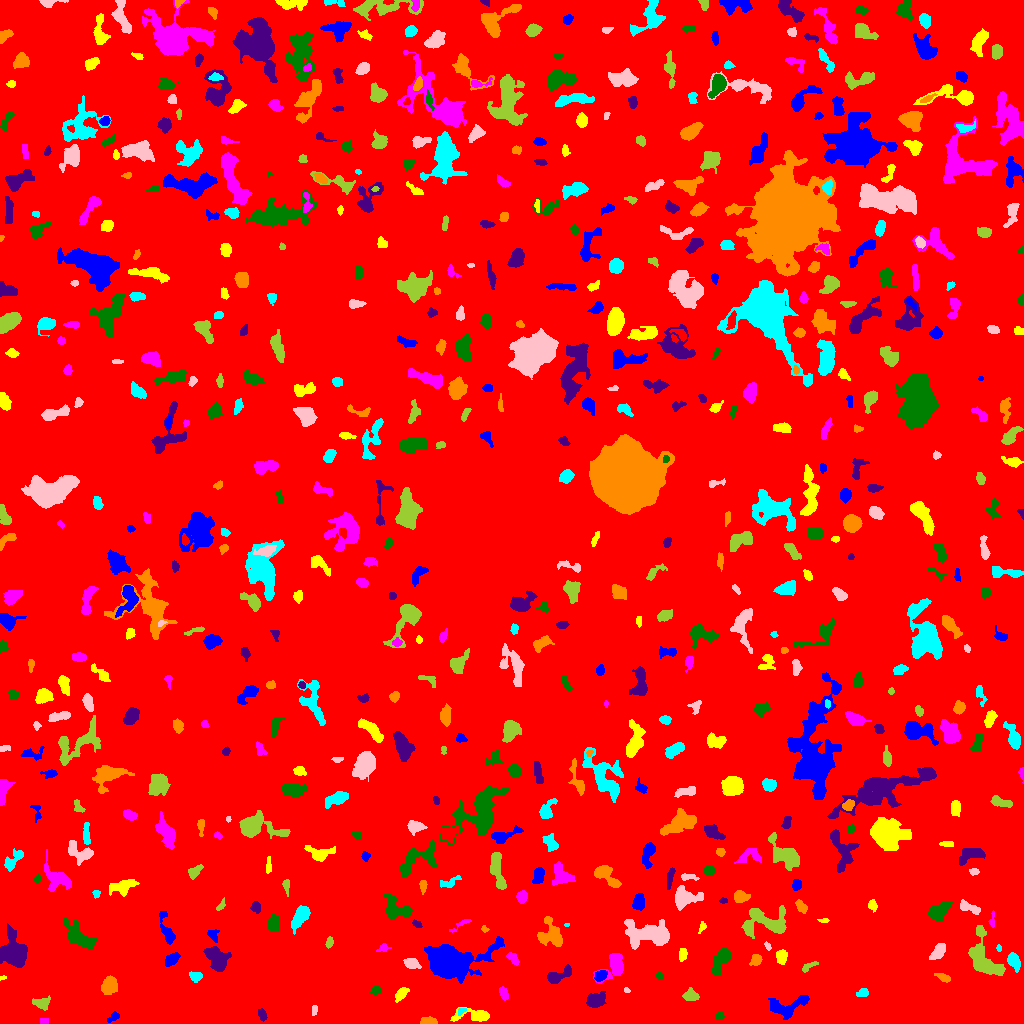

The file beside this chart, header and first rows:
ID, X, Y, A, B, theta, total_flux, mu_max, mu_median, mu_mean, R_fwhm, R_e, R10, R90, x_start, x_end, y_start, y_end, area, greylevel
0, 516.5, 527.5, 301, 294.2, 1.405, 1222784, 11.0, 1.0, 1.455, 52.19, 224.3, 84.05, 377.4, 0, 1023, 0, 1023, 840429, 1.455
1, 113.3, 6.329, 3.637, 1.809, 0.5932, 173.0, 3.0, 2.0, 1.922, 4.37, 3.141, 1.262, 4.754, 107, 119, 1, 12, 90, 6.922
2, 474.7, 8.001, 9.693, 2.973, -0.004042, 1124, 12.0, 3.0, 3.772, 4.26, 4.886, 1.784, 8.425, 450, 489, 2, 16, 298, 6.772
3, 43.23, 2.654, 2.391, 1.509, 0.01204, 78.0, 3.0, 1.5, 1.444, 2.932, 2.326, 0.7979, 3.568, 40, 48, 0, 5, 54, 7.444
4, 719.3, 7.212, 1.942, 1.388, 0.2197, 118.0, 6.0, 2.0, 1.934, 2.706, 2.111, 0.7979, 3.241, 715, 724, 4, 11, 61, 6.934
5, 262.1, 8.661, 2.953, 1.744, -1.259, 221.0, 7.0, 2.0, 2.376, 2.523, 2.821, 0.9772, 4.652, 258, 267, 2, 15, 93, 6.376
6, 428.1, 2.048, 4.089, 1.739, -0.02415, 541.0, 10.0, 4.0, 4.746, 4.184, 3.192, 1.262, 5.078, 420, 437, 0, 7, 114, 9.746
7, 461.7, 13.32, 2.177, 1.365, 0.5059, 75.0, 3.0, 1.0, 1.442, 2.585, 1.954, 0.7979, 3.192, 458, 466, 8, 15, 52, 8.442
8, 314, 13.23, 2.556, 1.395, 1.444, 107.0, 4.0, 2.0, 1.845, 3.385, 2.459, 0.9772, 3.785, 312, 317, 8, 18, 58, 5.845
9, 41.24, 20.62, 4.194, 2.679, -0.06002, 449.0, 6.0, 2.0, 2.641, 4.983, 3.827, 1.493, 6.05, 32, 50, 13, 28, 170, 6.641
10, 418.3, 21.26, 10.99, 10.47, -0.7444, 1827, 10.0, 2.0, 2.873, 5.232, 7.777, 2.585, 12.74, 393, 440, 0, 47, 636, 5.873
11, 786.5, 16.6, 10.84, 4.949, 0.2438, 1066, 6.0, 2.0, 2.385, 8.078, 6.433, 2.459, 10.05, 768, 809, 4, 28, 447, 6.385
12, 401.5, 29.64, 3.671, 1.89, 0.7981, 523.0, 9.0, 3.0, 3.709, 4.107, 3.29, 1.262, 5.262, 395, 409, 21, 36, 141, 9.709
13, 503.5, 30.37, 3.584, 1.855, -1.244, 208.0, 4.0, 2.0, 1.944, 4.514, 3.241, 1.262, 5.171, 499, 508, 23, 37, 107, 5.944
14, 375.3, 32.97, 2.37, 1.808, 0.02335, 226.0, 8.0, 2.0, 2.723, 2.764, 2.585, 0.9772, 4.222, 370, 381, 29, 38, 83, 6.723
15, 595.3, 23.03, 4.264, 3.146, 0.3141, 1244, 11.0, 4.0, 4.822, 5.67, 4.618, 1.871, 7.421, 586, 606, 16, 32, 258, 8.822
16, 108.9, 38.07, 4.032, 3.312, 1.146, 956.0, 9.0, 3.0, 3.72, 5.352, 4.583, 1.871, 7.464, 101, 117, 29, 48, 257, 7.72
17, 863, 30.77, 3.077, 1.974, 0.2166, 177.0, 6.0, 1.5, 1.883, 2.523, 2.821, 0.9772, 4.853, 856, 868, 27, 35, 94, 5.883
18, 626.6, 33.1, 1.631, 1.181, -0.2103, 50.0, 3.0, 1.0, 1.515, 2.185, 1.693, 0.5642, 2.706, 624, 630, 31, 36, 33, 6.515
19, 690.3, 27.9, 3.535, 2.538, -0.07889, 397.0, 6.0, 2.0, 2.513, 4.652, 3.656, 1.382, 5.971, 682, 699, 23, 36, 158, 6.513
20, 417.3, 39.72, 1.982, 1.381, 0.64, 89.0, 4.0, 1.0, 1.534, 2.985, 2.034, 0.7979, 3.338, 413, 421, 36, 44, 58, 8.534
21, 600.2, 47.77, 3.286, 2.374, 0.6375, 389.0, 6.0, 3.0, 3.087, 4.951, 3.613, 1.493, 5.528, 594, 607, 42, 53, 126, 8.087
22, 2.734, 45.83, 1.835, 1.047, 0.1708, 94.0, 6.0, 3.0, 3.241, 2.459, 1.693, 0.5642, 2.646, 0, 6, 43, 48, 29, 6.241
23, 615.2, 59.65, 6.758, 4.367, 1.124, 1185, 9.0, 2.0, 3.238, 5.809, 5.202, 2.111, 8.63, 593, 623, 40, 70, 366, 7.238
24, 659.5, 47.5, 1.819, 1.419, 0.0, 68.0, 3.0, 1.0, 1.308, 2.764, 2.111, 0.7979, 3.241, 656, 663, 44, 51, 52, 7.308
25, 557.3, 47.25, 6.944, 2.711, 0.4361, 755.0, 8.0, 3.0, 3.032, 4.82, 4.37, 1.693, 7.399, 547, 571, 40, 59, 249, 7.032
26, 943.2, 45.87, 4.026, 1.652, -0.4303, 187.0, 4.0, 2.0, 1.764, 4.406, 3.29, 1.128, 5.109, 934, 950, 41, 50, 106, 5.764
27, 195.4, 47.2, 3.066, 2.36, -0.2042, 294.0, 5.0, 2.0, 2.513, 4.222, 3.432, 1.382, 5.232, 189, 202, 41, 52, 117, 6.513
28, 412.1, 60.31, 3.853, 2.328, -0.3052, 408.0, 7.0, 2.0, 2.667, 3.742, 3.613, 1.382, 5.781, 403, 421, 55, 65, 153, 6.667
29, 808.7, 57.23, 4.643, 1.571, 0.5103, 137.0, 4.0, 1.0, 1.427, 3.7, 3.141, 1.128, 4.886, 802, 818, 51, 62, 96, 5.427
30, 310.9, 63.71, 3.215, 2.694, -0.8811, 602.0, 9.0, 3.0, 3.44, 4.334, 3.742, 1.493, 6.077, 304, 318, 57, 72, 175, 7.44
31, 447.6, 61.69, 9.419, 6.402, 0.03803, 42881, 154.0, 9.0, 27, 7.838, 7.919, 3.09, 14.59, 424, 504, 40, 87, 1588, 30
32, 682.9, 69.32, 3.027, 2.058, 1.391, 191.0, 4.0, 2.0, 1.891, 4.406, 3.141, 1.262, 4.951, 679, 687, 62, 75, 101, 5.891
33, 512.9, 65.0, 3.724, 1.96, -0.8427, 234.0, 4.0, 2.0, 2.071, 4.886, 3.385, 1.262, 5.232, 506, 519, 58, 71, 113, 6.071
34, 720.6, 63.79, 7.482, 3.172, 1.096, 1538, 11.0, 4.0, 4.747, 5.89, 5.528, 2.111, 8.867, 712, 730, 48, 76, 324, 7.747
35, 217.3, 63.64, 6.302, 4.531, -0.9897, 2074, 12.0, 4.0, 4.812, 6.933, 6.358, 2.394, 10.16, 203, 231, 52, 77, 431, 7.812
36, 755.6, 64, 2.724, 2.329, 1.107, 394.0, 9.0, 3.0, 3.311, 3.385, 3.09, 1.128, 5.046, 749, 762, 58, 69, 119, 7.311
37, 1014, 62.71, 4.424, 2.464, -1.107, 501.0, 6.0, 3.0, 2.694, 5.754, 4.146, 1.693, 6.283, 1007, 1020, 51, 71, 186, 7.694
38, 938.8, 72.42, 4.622, 2.554, 0.8689, 761.0, 9.0, 3.0, 3.903, 4.478, 4.222, 1.693, 6.887, 929, 945, 64, 80, 195, 6.903
39, 984.4, 62.11, 11.29, 5.791, -1.005, 3081, 13.0, 3.0, 4.256, 7.527, 7.442, 2.932, 12.3, 968, 1005, 48, 98, 724, 8.256
40, 531.5, 67.59, 2.364, 1.846, -0.2009, 139.0, 4.0, 2.0, 1.782, 3.785, 2.646, 0.9772, 4.222, 526, 537, 63, 72, 78, 6.782
41, 171.7, 64.07, 4.2, 2.376, 0.6396, 335.0, 5.0, 2.0, 2.094, 4.107, 3.909, 1.493, 6.129, 165, 180, 57, 71, 160, 8.094
42, 781.4, 66.76, 3.404, 2.424, 1.476, 226.0, 3.0, 1.0, 1.537, 4.652, 3.613, 1.493, 5.781, 776, 787, 59, 74, 147, 6.537
43, 383, 75.12, 3.324, 1.777, 0.3605, 162.0, 5.0, 2.0, 2.051, 2.877, 2.646, 0.9772, 4.334, 376, 391, 72, 80, 79, 6.051
44, 79.61, 85.76, 8.897, 4.057, -0.6621, 2440, 13.0, 4.0, 5.031, 6.794, 6.457, 2.523, 10.54, 63, 96, 74, 105, 485, 8.031
45, 14.4, 70.93, 7.453, 5.489, -1.296, 5625, 23.0, 6.0, 8.013, 7.485, 7.159, 2.821, 12.4, 0, 27, 56, 100, 702, 11.01
46, 551.1, 89.6, 7.174, 5.503, -1.14, 892.0, 4.0, 2.0, 2.094, 9.271, 6.308, 2.646, 10.06, 537, 562, 77, 107, 426, 6.094
47, 998.7, 75.34, 1.801, 1.029, -1.446, 71.0, 5.0, 2.0, 1.972, 1.784, 1.693, 0.5642, 2.764, 996, 1001, 72, 79, 36, 7.972
48, 767.7, 77.19, 2.221, 1.233, -1.078, 112.0, 5.0, 2.0, 2.383, 2.459, 2.034, 0.7979, 3.29, 764, 771, 73, 82, 47, 7.383
49, 329.4, 81.21, 2.713, 1.63, 1.378, 131.0, 4.0, 2.0, 1.724, 3.613, 2.706, 1.128, 4.26, 325, 333, 75, 87, 76, 5.724
50, 515.2, 82.76, 1.649, 1.56, -1.525, 86.0, 5.0, 2.0, 2.15, 2.185, 1.871, 0.5642, 2.985, 513, 519, 80, 86, 40, 6.15
51, 212.7, 89.16, 3.12, 2.614, -0.9044, 302.0, 5.0, 2.0, 2.771, 4.029, 3.241, 1.382, 5.078, 207, 219, 81, 94, 109, 7.771
52, 702.4, 96.61, 2.909, 1.558, 1.066, 94.0, 4.0, 1.0, 1.469, 2.646, 2.257, 0.7979, 3.949, 698, 706, 90, 102, 64, 5.469
53, 459.1, 97.94, 7.453, 1.279, 0.5647, 126.0, 4.0, 1.0, 1.312, 3.478, 2.764, 0.9772, 4.406, 449, 471, 91, 104, 96, 6.312
54, 273.1, 100.4, 3.833, 2.671, 1.347, 451.0, 6.0, 2.0, 2.534, 5.109, 4.068, 1.596, 6.383, 268, 279, 92, 109, 178, 6.534
55, 417.2, 98.7, 2.297, 1.513, -0.7209, 100.0, 4.0, 2.0, 1.562, 3.338, 2.326, 0.7979, 3.523, 412, 422, 96, 104, 64, 7.562
56, 484.4, 94.72, 1.889, 1.43, -0.6443, 76.0, 4.0, 2.0, 1.767, 2.764, 1.954, 0.5642, 3.192, 481, 489, 91, 98, 43, 6.767
57, 567.1, 98.96, 1.299, 0.7576, 0.03721, 26.0, 3.0, 1.0, 1.238, 1.784, 1.262, 0.0, 1.954, 564, 569, 97, 100, 21, 8.238
58, 647.3, 89.47, 12.28, 5.979, -0.08297, 3251, 8.0, 4.0, 3.945, 12.19, 9.373, 3.742, 14.26, 624, 669, 74, 104, 824, 6.945
59, 766.9, 100.8, 12.75, 6.894, -0.02013, 2592, 10.0, 3.0, 3.698, 7.674, 8.215, 3.038, 13.23, 741, 786, 85, 118, 701, 6.698
... 621 more rows
